Photos from the image-classification dataset "processedData" in the GitHub repository Rymaa-del/Zoidberg. Its 2 classes are: normal, pneumonia.

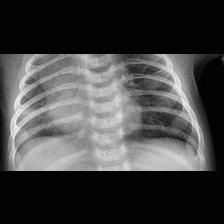
Label: pneumonia

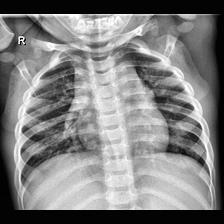
Label: normal

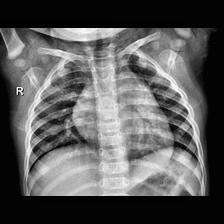
Label: normal

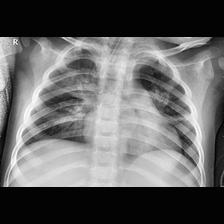
Label: pneumonia

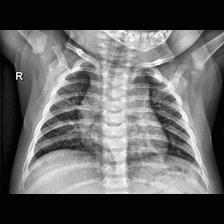
Label: normal

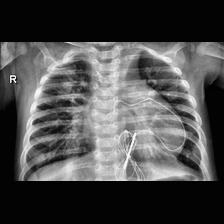
Label: pneumonia
